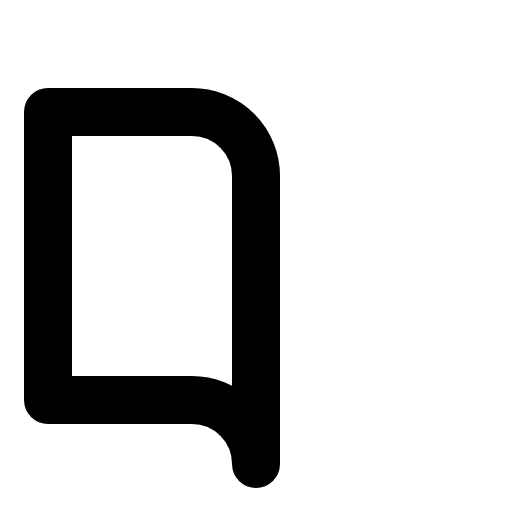
t = 0.00 s
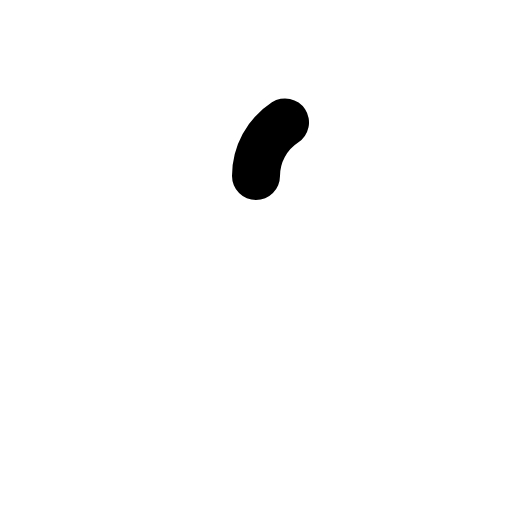
t = 0.30 s
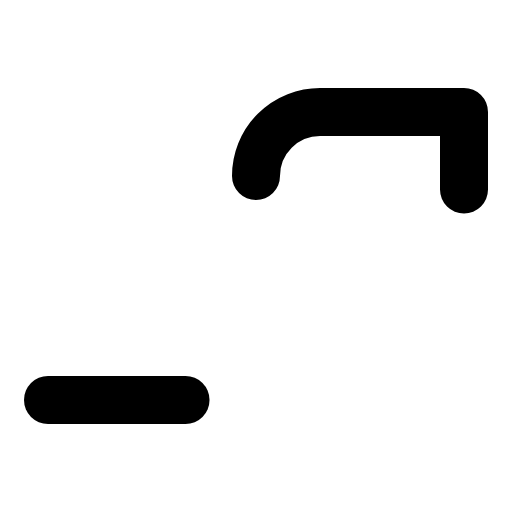
t = 0.68 s
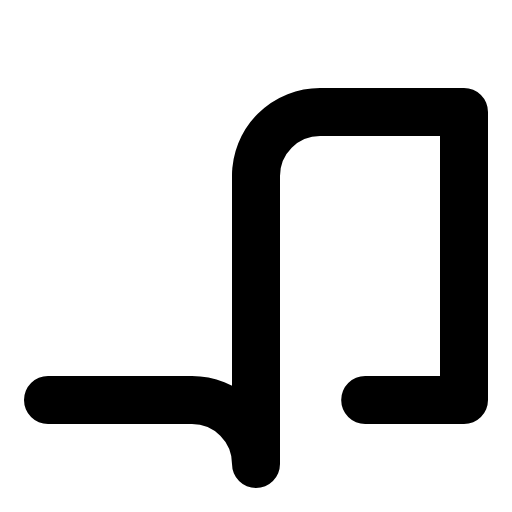
t = 1.05 s
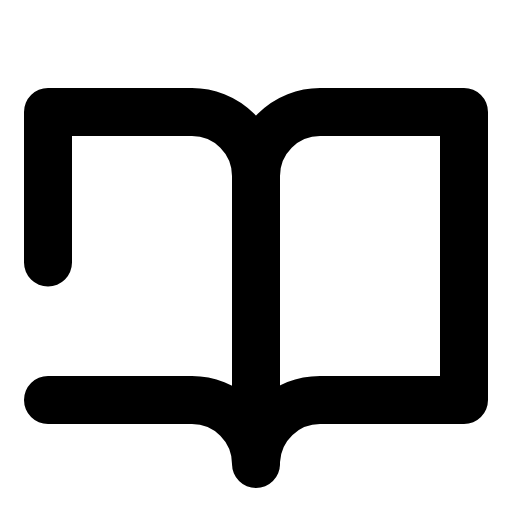
t = 1.43 s
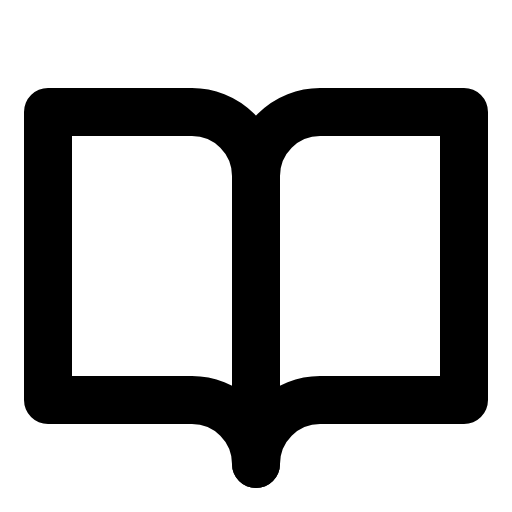
t = 1.80 s

The animated SVG that drew these frames (rendered in a browser with its animation timeline set to each time). Animation: 1 CSS @keyframes rule; one cycle of 1.80 s.

<svg xmlns="http://www.w3.org/2000/svg" viewBox="0 0 256 256">
  <style>
    .draw-line {
      stroke-dasharray: 1;
      stroke-dashoffset: 0;
    }
    svg:hover .draw-line {
      animation: phosphor-draw-in 1.5s ease-in-out forwards;
    }
    @keyframes phosphor-draw-in {
      from { stroke-dashoffset: 1; }
      to { stroke-dashoffset: 0; }
    }
  </style><rect width="256" height="256" fill="none"/><path d="M128,88a32,32,0,0,1,32-32h72V200H160a32,32,0,0,0-32,32" fill="none" stroke="currentColor" stroke-linecap="round" stroke-linejoin="round" stroke-width="24" class="draw-line" pathLength="1" style="animation-delay: 0s"/><path d="M24,200H96a32,32,0,0,1,32,32V88A32,32,0,0,0,96,56H24Z" fill="none" stroke="currentColor" stroke-linecap="round" stroke-linejoin="round" stroke-width="24" class="draw-line" pathLength="1" style="animation-delay: 0.3s"/></svg>
